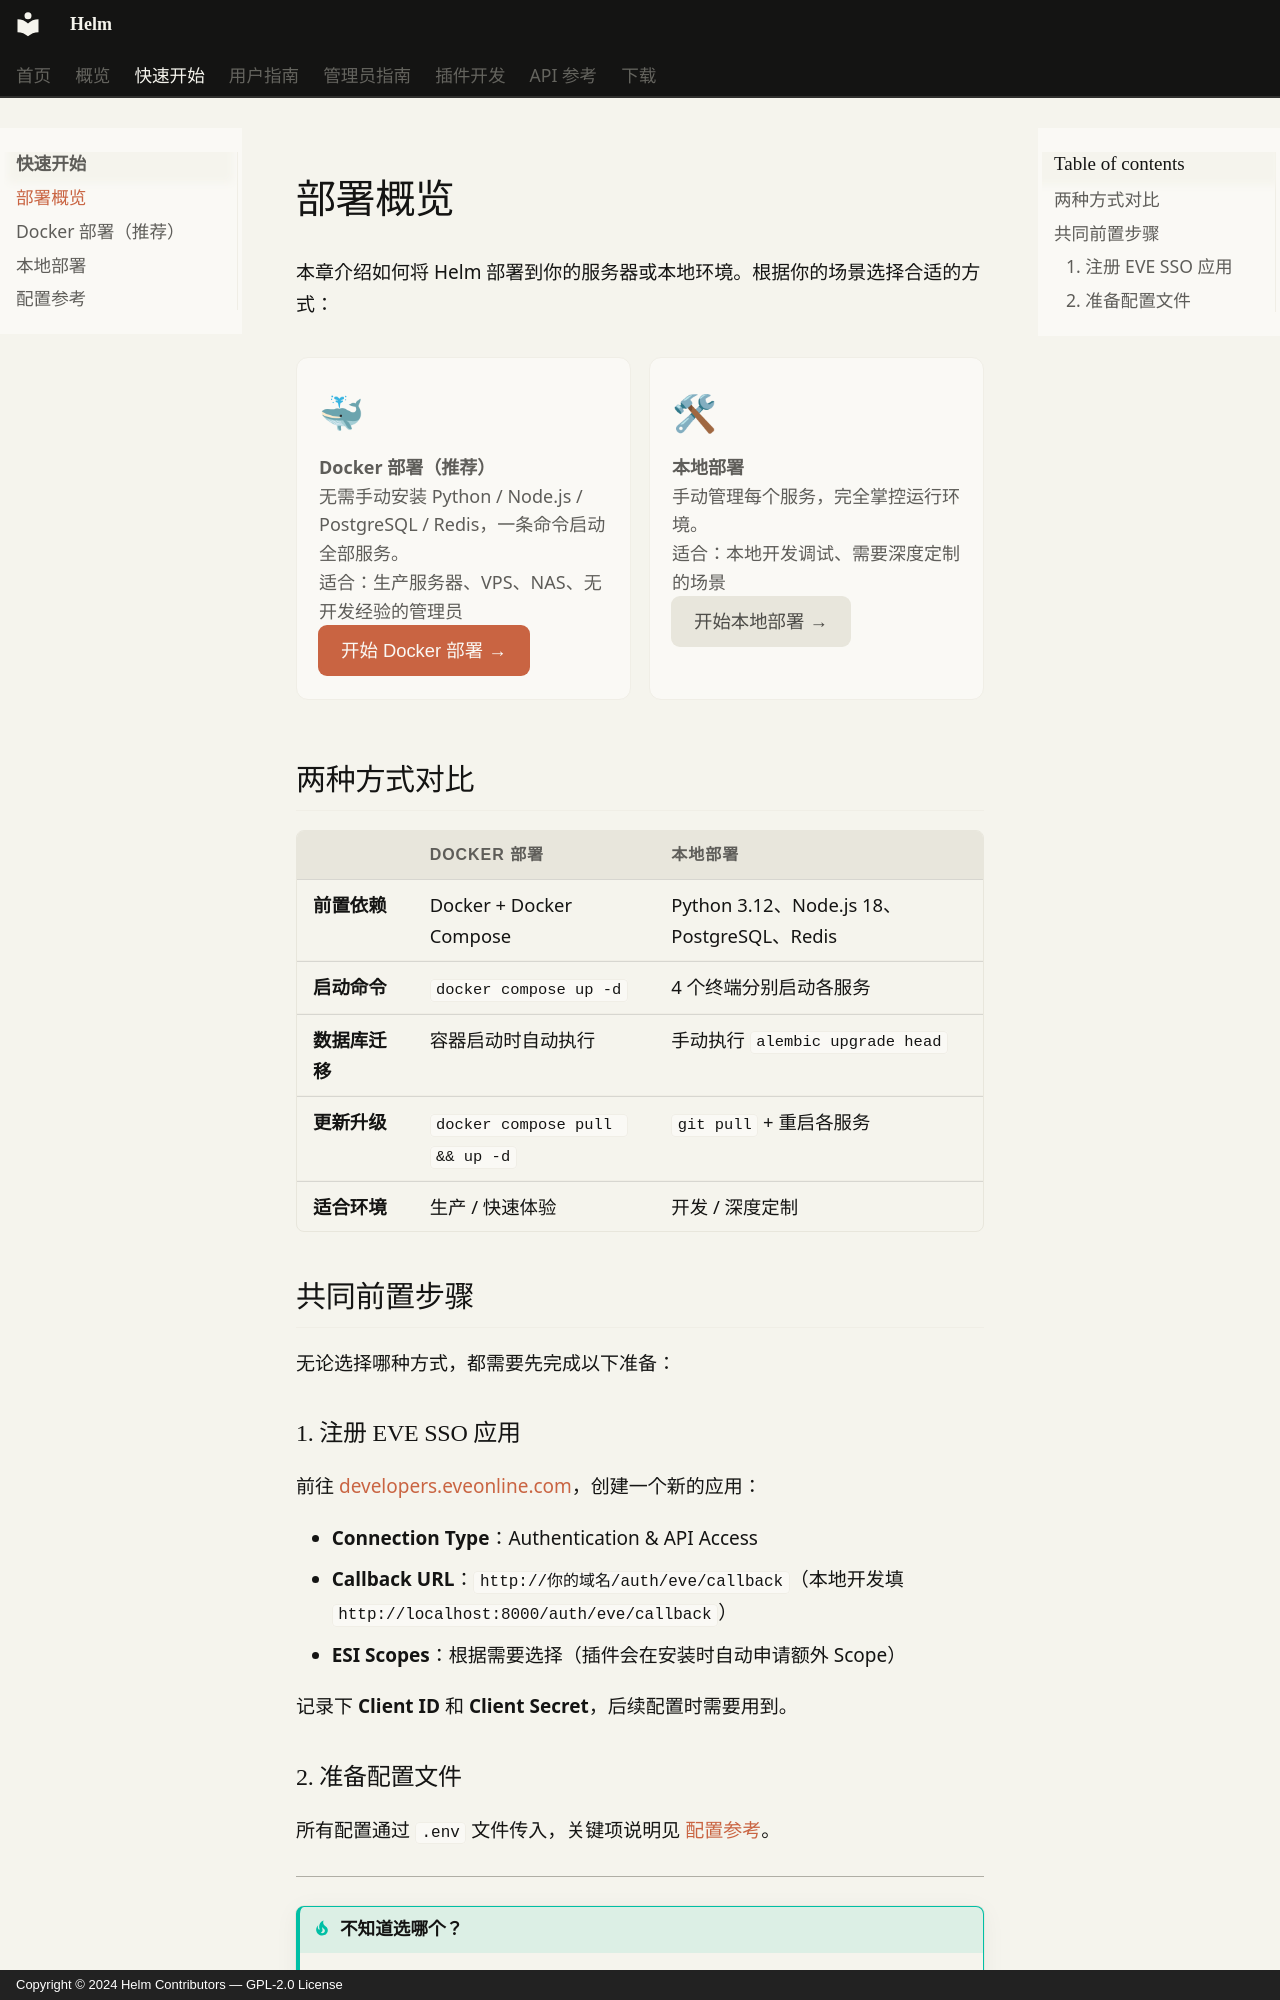

repository: Jerry-Scintilla/Helm-docs · page: getting-started/index.html · generator: mkdocs · copyright: Copyright © 2024 Helm Contributors — GPL-2.0 License

# 部署概览

本章介绍如何将 Helm 部署到你的服务器或本地环境。根据你的场景选择合适的方式：

<div class="feature-grid" markdown="1">

<div class="feature-card" markdown="1">
<div class="icon">🐳</div>

**Docker 部署（推荐）**

无需手动安装 Python / Node.js / PostgreSQL / Redis，一条命令启动全部服务。

适合：生产服务器、VPS、NAS、无开发经验的管理员

[开始 Docker 部署 →](docker.md){ .md-button .md-button--primary }

</div>

<div class="feature-card" markdown="1">
<div class="icon">🛠</div>

**本地部署**

手动管理每个服务，完全掌控运行环境。

适合：本地开发调试、需要深度定制的场景

[开始本地部署 →](local.md){ .md-button }

</div>

</div>

## 两种方式对比

| | Docker 部署 | 本地部署 |
|---|---|---|
| **前置依赖** | Docker + Docker Compose | Python 3.12、Node.js 18、PostgreSQL、Redis |
| **启动命令** | `docker compose up -d` | 4 个终端分别启动各服务 |
| **数据库迁移** | 容器启动时自动执行 | 手动执行 `alembic upgrade head` |
| **更新升级** | `docker compose pull && up -d` | `git pull` + 重启各服务 |
| **适合环境** | 生产 / 快速体验 | 开发 / 深度定制 |

## 共同前置步骤

无论选择哪种方式，都需要先完成以下准备：
